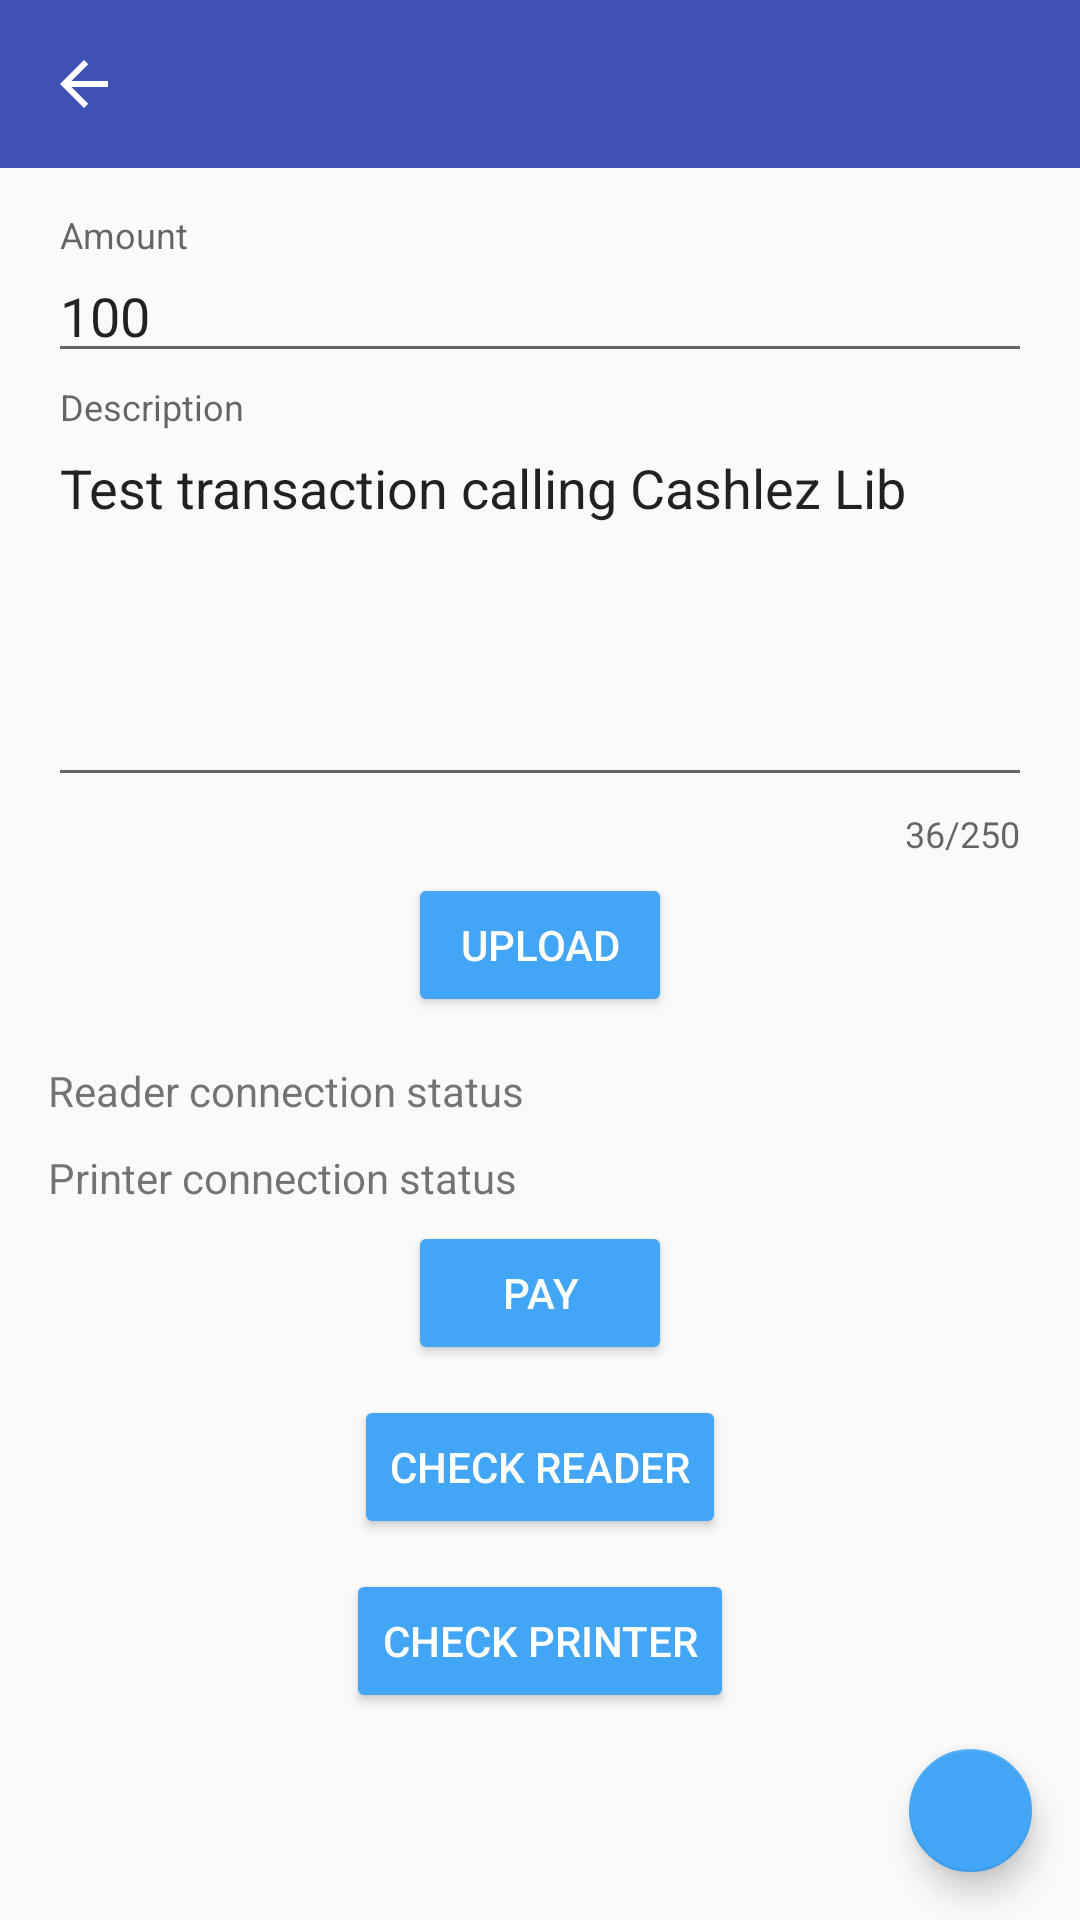

Write the Android layout XML for this screen, with the resource values it uses.
<!-- AndroidManifest.xml: application theme AppTheme -->
<!-- res/layout/activity_landing.xml -->
<?xml version="1.0" encoding="utf-8"?>
<android.support.design.widget.CoordinatorLayout xmlns:android="http://schemas.android.com/apk/res/android"
    xmlns:app="http://schemas.android.com/apk/res-auto"
    xmlns:tools="http://schemas.android.com/tools"
    android:id="@+id/main_layout"
    android:layout_width="match_parent"
    android:layout_height="match_parent"
    android:fitsSystemWindows="true">

    <LinearLayout xmlns:android="http://schemas.android.com/apk/res/android"
        xmlns:app="http://schemas.android.com/apk/res-auto"
        android:layout_width="match_parent"
        android:layout_height="match_parent"
        android:orientation="vertical">

        <include layout="@layout/toolbar" />

        <ScrollView
            android:layout_width="match_parent"
            android:layout_height="wrap_content"
            android:scrollbars="none">

            <FrameLayout
                android:layout_width="match_parent"
                android:layout_height="wrap_content">

                <LinearLayout
                    android:layout_width="match_parent"
                    android:layout_height="wrap_content"
                    android:focusableInTouchMode="true"
                    android:orientation="vertical"
                    android:paddingBottom="@dimen/activity_vertical_margin"
                    android:paddingLeft="@dimen/activity_horizontal_margin"
                    android:paddingRight="@dimen/activity_horizontal_margin"
                    android:paddingTop="@dimen/activity_vertical_margin">

                    <android.support.design.widget.TextInputLayout
                        android:id="@+id/login_pin_input"
                        android:layout_width="match_parent"
                        android:layout_height="wrap_content">

                        <android.support.design.widget.TextInputEditText
                            android:id="@+id/landing_amount"
                            android:layout_width="match_parent"
                            android:layout_height="wrap_content"
                            android:hint="@string/amount"
                            android:inputType="number"
                            android:maxLines="1"
                            android:text="100" />

                    </android.support.design.widget.TextInputLayout>

                    <android.support.design.widget.TextInputLayout
                        android:layout_width="match_parent"
                        android:layout_height="wrap_content"
                        android:layout_marginTop="5dp"
                        android:scrollbars="vertical"
                        app:counterEnabled="true"
                        app:counterMaxLength="250">

                        <android.support.design.widget.TextInputEditText
                            android:id="@+id/landing_description"
                            android:layout_width="match_parent"
                            android:layout_height="wrap_content"
                            android:gravity="top"
                            android:hint="@string/description"
                            android:maxLines="5"
                            android:minLines="5"
                            android:text="Test transaction calling Cashlez Lib" />

                    </android.support.design.widget.TextInputLayout>

                    <android.support.v7.widget.AppCompatButton
                        android:id="@+id/landing_upload"
                        style="@style/Widget.AppCompat.Button.Colored"
                        android:layout_width="wrap_content"
                        android:layout_height="wrap_content"
                        android:layout_gravity="center"
                        android:layout_margin="5dp"
                        android:onClick="goUpload"
                        android:text="@string/upload" />

                    <android.support.v7.widget.AppCompatTextView
                        android:id="@+id/landing_reader_status"
                        android:layout_width="wrap_content"
                        android:layout_height="wrap_content"
                        android:layout_marginTop="10dp"
                        android:text="@string/reader_connection_status" />

                    <android.support.v7.widget.AppCompatTextView
                        android:id="@+id/landing_printer_status"
                        android:layout_width="wrap_content"
                        android:layout_height="wrap_content"
                        android:layout_marginTop="10dp"
                        android:text="@string/printer_connection_status" />

                    <android.support.v7.widget.AppCompatButton
                        android:id="@+id/landing_pay"
                        style="@style/Widget.AppCompat.Button.Colored"
                        android:layout_width="wrap_content"
                        android:layout_height="wrap_content"
                        android:layout_gravity="center"
                        android:layout_margin="5dp"
                        android:onClick="goPay"
                        android:text="@string/pay" />

                    <android.support.v7.widget.AppCompatButton
                        android:id="@+id/landing_check_reader"
                        style="@style/Widget.AppCompat.Button.Colored"
                        android:layout_width="wrap_content"
                        android:layout_height="wrap_content"
                        android:layout_gravity="center"
                        android:layout_margin="5dp"
                        android:onClick="goCheckReader"
                        android:text="@string/check_reader" />

                    <android.support.v7.widget.AppCompatButton
                        android:id="@+id/landing_check_printer"
                        style="@style/Widget.AppCompat.Button.Colored"
                        android:layout_width="wrap_content"
                        android:layout_height="wrap_content"
                        android:layout_gravity="center"
                        android:layout_margin="5dp"
                        android:onClick="goCheckPrinter"
                        android:text="@string/check_printer" />
                </LinearLayout>

                <include layout="@layout/loading_view" />
            </FrameLayout>
        </ScrollView>

    </LinearLayout>

    <android.support.design.widget.FloatingActionButton
        android:id="@+id/landing_fab"
        android:layout_width="wrap_content"
        android:layout_height="41dp"
        android:layout_gravity="bottom|right"
        android:layout_margin="@dimen/fab_margin"
        android:onClick="doGetHistoryList"
        app:srcCompat="@drawable/ic_control_point_black_24dp" />

</android.support.design.widget.CoordinatorLayout>
<!-- res/layout/toolbar.xml (included above) -->
<?xml version="1.0" encoding="utf-8"?>
<merge xmlns:android="http://schemas.android.com/apk/res/android"
    xmlns:app="http://schemas.android.com/apk/res-auto"
    android:layout_width="match_parent"
    android:layout_height="match_parent">

    <android.support.design.widget.AppBarLayout
        android:layout_width="match_parent"
        android:layout_height="wrap_content"
        android:theme="@style/AppTheme.AppBarOverlay">

        <android.support.v7.widget.Toolbar
            android:id="@+id/toolbar"
            app:navigationIcon="?homeAsUpIndicator"
            app:popupTheme="@style/AppTheme.PopupOverlay"
            android:layout_width="match_parent"
            android:layout_height="?attr/actionBarSize"
            android:background="?attr/colorPrimary" />

    </android.support.design.widget.AppBarLayout>
</merge>
<!-- res/layout/loading_view.xml (included above) -->
<?xml version="1.0" encoding="utf-8"?>
<merge xmlns:android="http://schemas.android.com/apk/res/android"
    android:layout_width="match_parent"
    android:layout_height="match_parent">

    <ProgressBar
        android:id="@+id/loadingView"
        style="?android:attr/progressBarStyleLarge"
        android:layout_width="wrap_content"
        android:layout_height="wrap_content"
        android:layout_gravity="center"
        android:visibility="gone"
        android:indeterminate="true" />

</merge>
<!-- resources referenced by this layout -->
<resources>
  <dimen name="activity_horizontal_margin">16dp</dimen>
  <dimen name="activity_vertical_margin">16dp</dimen>
  <dimen name="fab_margin">16dp</dimen>
  <string name="amount">Amount</string>
  <string name="check_printer">Check Printer</string>
  <string name="check_reader">Check Reader</string>
  <string name="description">Description</string>
  <string name="pay">Pay</string>
  <string name="printer_connection_status">Printer connection status</string>
  <string name="reader_connection_status">Reader connection status</string>
  <string name="upload">Upload</string>
  <style name="AppTheme.AppBarOverlay" parent="ThemeOverlay.AppCompat.Dark.ActionBar" />
  <style name="AppTheme.PopupOverlay" parent="ThemeOverlay.AppCompat.Light" />
  <style name="AppTheme" parent="Theme.AppCompat.Light.NoActionBar">
          
          <item name="colorPrimary">@color/colorPrimary</item>
          <item name="colorPrimaryDark">@color/colorPrimaryDark</item>
          <item name="colorAccent">@color/colorBlue400</item>
      </style>
  <color name="colorPrimary">#3F51B5</color>
  <color name="colorPrimaryDark">#303F9F</color>
  <color name="colorBlue400">#42A5F5</color>
</resources>
